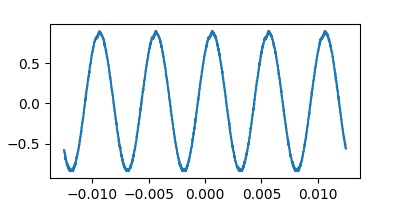

The table this chart was drawn from, first rows:
Record Length, 2.500000e+03, , -0.012500000000, -0.58000, 
Sample Interval, 1.000000e-05, , -0.01249, -0.6, 
Trigger Point, 1.250000000000e+03, , -0.01248, -0.6, 
, , , -0.01247, -0.6, 
, , , -0.01246, -0.6, 
, , , -0.01245, -0.62, 
Source, CH1, , -0.01244, -0.62, 
Vertical Units, V, , -0.01243, -0.62, 
Vertical Scale, 5.000000e-01, , -0.01242, -0.64, 
Vertical Offset, 9.400000e-01, , -0.01241, -0.66, 
Horizontal Units, s, , -0.0124, -0.64, 
Horizontal Scale, 2.500000e-03, , -0.01239, -0.66, 
Pt Fmt, Y, , -0.01238, -0.68, 
Yzero, 0.000000e+00, , -0.01237, -0.7, 
Probe Atten, 1.000000e+00, , -0.01236, -0.68, 
Model Number, TBS1052B-EDU, , -0.01235, -0.68, 
Serial Number, C017746, , -0.01234, -0.7, 
Firmware Version, FV:v4.0, , -0.01233, -0.7, 
, , , -0.01232, -0.72, 
, , , -0.01231, -0.72, 
, , , -0.0123, -0.72, 
, , , -0.01229, -0.72, 
, , , -0.01228, -0.72, 
, , , -0.01227, -0.74, 
, , , -0.01226, -0.74, 
, , , -0.01225, -0.76, 
, , , -0.01224, -0.74, 
, , , -0.01223, -0.74, 
, , , -0.01222, -0.76, 
, , , -0.01221, -0.78, 
, , , -0.0122, -0.78, 
, , , -0.01219, -0.78, 
, , , -0.01218, -0.76, 
, , , -0.01217, -0.76, 
, , , -0.01216, -0.78, 
, , , -0.01215, -0.8, 
, , , -0.01214, -0.8, 
, , , -0.01213, -0.8, 
, , , -0.01212, -0.78, 
, , , -0.01211, -0.78, 
, , , -0.0121, -0.82, 
, , , -0.01209, -0.82, 
, , , -0.01208, -0.82, 
, , , -0.01207, -0.8, 
, , , -0.01206, -0.8, 
, , , -0.01205, -0.8, 
, , , -0.01204, -0.82, 
, , , -0.01203, -0.8, 
, , , -0.01202, -0.82, 
, , , -0.01201, -0.84, 
, , , -0.012, -0.82, 
, , , -0.01199, -0.84, 
, , , -0.01198, -0.84, 
, , , -0.01197, -0.84, 
, , , -0.01196, -0.82, 
, , , -0.01195, -0.82, 
, , , -0.01194, -0.82, 
, , , -0.01193, -0.84, 
, , , -0.01192, -0.84, 
, , , -0.01191, -0.84, 
, , , -0.0119, -0.84, 
... 2,439 more rows
